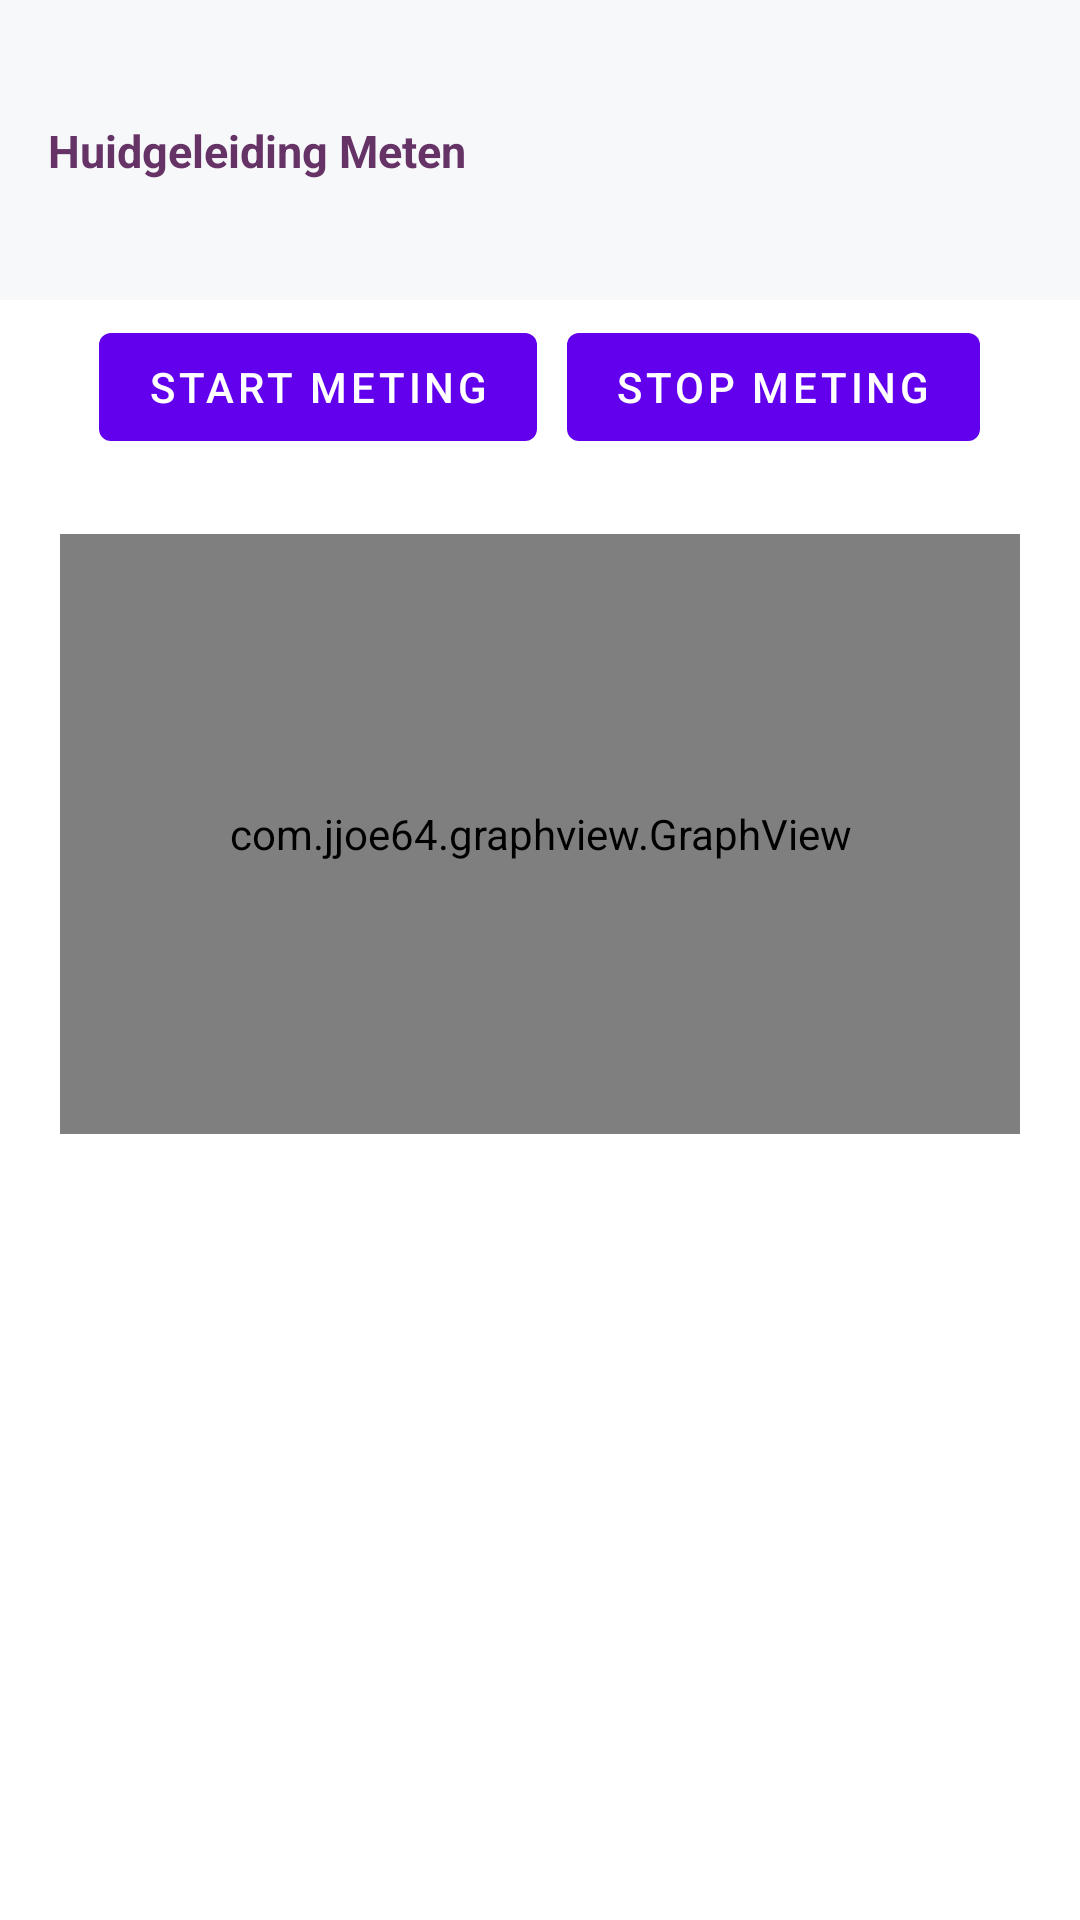

Produce the Android XML layout that renders to this screen, including the resource entries it uses.
<!-- AndroidManifest.xml: application theme AppTheme -->
<!-- res/layout/activity_shimmer_measurement.xml -->
<?xml version="1.0" encoding="utf-8"?>
<androidx.constraintlayout.widget.ConstraintLayout xmlns:android="http://schemas.android.com/apk/res/android"
    xmlns:app="http://schemas.android.com/apk/res-auto"
    xmlns:tools="http://schemas.android.com/tools"
    android:layout_width="match_parent"
    android:layout_height="match_parent"
    tools:context=".ShimmerMeasurement">

    <LinearLayout
        android:layout_width="match_parent"
        android:layout_height="match_parent"
        android:layout_gravity="center"
        android:orientation="vertical">

        <com.google.android.material.appbar.MaterialToolbar
            android:layout_height="100dp"
            android:layout_width="match_parent"
            android:background="#f7f8fa"
            >

            <LinearLayout
                android:layout_width="match_parent"
                android:layout_height="match_parent"
                android:orientation="vertical"
                android:gravity="left">

                <TextView
                    android:layout_width="wrap_content"
                    android:layout_height="wrap_content"
                    android:text="Huidgeleiding Meten"
                    android:layout_marginTop="40dp"
                    android:textSize="15dp"
                    android:textStyle="bold"
                    android:textColor="#663366"
                    android:id="@+id/toolbar_title" />

            </LinearLayout>

        </com.google.android.material.appbar.MaterialToolbar>

        <LinearLayout
            android:layout_width="match_parent"
            android:layout_height="wrap_content"
            android:gravity="center"
            android:orientation="horizontal">
            <com.google.android.material.button.MaterialButton
                android:layout_width="wrap_content"
                android:layout_height="wrap_content"
                android:onClick="startMeasurement"
                android:text="Start Meting"
                android:layout_margin="5dp"
                />

            <com.google.android.material.button.MaterialButton
                android:layout_width="wrap_content"
                android:layout_height="wrap_content"
                android:onClick="endMeasurement"
                android:text="Stop Meting"
                android:layout_margin="5dp"
                />
        </LinearLayout>

        <LinearLayout
            android:layout_width="match_parent"
            android:layout_height="wrap_content"
            android:orientation="horizontal">

            <com.jjoe64.graphview.GraphView
                android:id="@+id/graph"
                android:layout_width="match_parent"
                android:layout_height="200dp"
                android:layout_margin="20dp"
                app:layout_constraintBottom_toBottomOf="parent"
                app:layout_constraintEnd_toEndOf="parent"
                app:layout_constraintStart_toStartOf="parent"
                app:layout_constraintTop_toBottomOf="@+id/textView7" />

        </LinearLayout>

    </LinearLayout>



</androidx.constraintlayout.widget.ConstraintLayout>
<!-- resources referenced by this layout -->
<resources>
  <style name="AppTheme" parent="Theme.MaterialComponents.Light.NoActionBar">
          
  
  
          <item name="colorAccent">@color/colorAccent</item>
          <item name="android:windowActivityTransitions">true</item>
  
          
          <item name="android:windowEnterTransition">@android:transition/slide_left</item>
          <item name="android:windowExitTransition">@android:transition/slide_left</item>
  
      </style>
  <color name="colorAccent">#03DAC5</color>
</resources>
